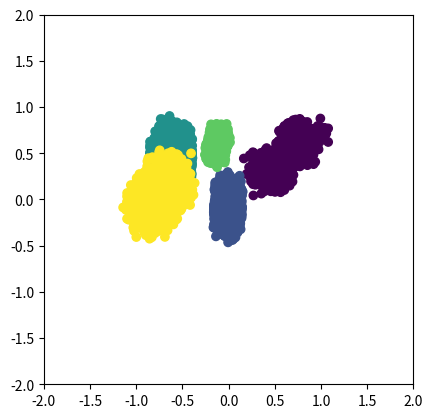

Recreate this plot in Python.
import math
import random
from pathlib import Path
from typing import Union, Tuple, List

import numpy as np
import pandas as pd
from matplotlib import pyplot as plt

from scipy.spatial.distance import euclidean
from scipy.special import gamma, betainc


def calc_hypersphere_iou(
    hs: List[Tuple[float, List[float]]], new_hs: Tuple[float, List[float]], m_rel: int
) -> List[float]:
    """
    As the name suggest this method calculates the n-dimensional Intersection over Union (IoU). This value is as exact
    as it gets. For each element in hs the IoU with the new_hs is calculated.

    :param hs: A list of hyperspheres containing tuple of radius and corresponding center-points.
    :param new_hs: The reference hypersphere. For every element of hs the IoU with this hypersphere is calculated. It
        is a tuple of radius and center-point.
    :param m_rel: The number of relevant features to create. Is used to determine the dimensionality of the hypershape.
    :return: A list of IoUs in the same order as hs. So, for every element of hs there is the IoU with new_hs.
    """

    if hs is None or len(hs) == 0 or not hs:
        return [-1]

    ious = []
    new_r, new_c = new_hs
    new_v = calc_hypersphere_volume(new_r, m_rel)

    for r, c in hs:
        intersection = calc_hypersphere_intersection_volume(c, r, new_c, new_r, m_rel)
        volume = calc_hypersphere_volume(r, m_rel)
        if intersection == -1:
            intersection = min(volume, new_v)
        union = volume + new_v - intersection

        ious.append(intersection / union)

    return ious


def calc_hypersphere_intersection_volume(
    center_1: List[float], r_1: float, center_2: List[float], r_2: float, n: int
) -> float:
    """
    This method calculates the intersection of two given Hyperspheres.

    :param center_1: The center-point of the first Hypersphere.
    :param r_1: The radius of the first Hypersphere.
    :param center_2: The center-point of the second Hypersphere.
    :param r_2: The radius of the second Hypersphere.
    :param n: The dimension of the Hyperspheres.
    :return: A value for the intersection of the two given Hyperspheres.
    """

    d = euclidean(center_1, center_2)

    if d >= r_1 + r_2:
        return 0
    elif d <= abs(r_1 - r_2):
        return -1
    else:
        c_1 = ((d ** 2) + (r_1 ** 2) - (r_2 ** 2)) / (2 * d)
        c_2 = ((d ** 2) - (r_1 ** 2) + (r_2 ** 2)) / (2 * d)
        return calc_hypersphere_cap_volume(r_1, c_1, n) + calc_hypersphere_cap_volume(
            r_2, c_2, n
        )


def calc_hypersphere_cap_volume(r: float, c: float, n: int):
    """
    Calculation of the volume of the actual intersecting hypershape.

    :param r: Radius of the whole Hypersphere.
    :param c: The c from calc_hypersphere_intersection_volume.
    :param n: The dimension of the Hypersphere.
    :return: Volume of the actual intersecting hypershape.
    """
    term = (math.pi ** (n / 2) * r ** n) / gamma((n / 2) + 1)
    if c < 0:
        return term - calc_hypersphere_cap_volume(r, -c, n)
    else:
        a = (n + 1) / 2
        x = 1 - ((c ** 2) / (r ** 2))
        return 0.5 * term * betainc(a, 0.5, x)


def calc_hypersphere_volume(r: float, n: int) -> float:
    """
    Calculates the volume of a given Hypersphere.

    :param r: The radius of the Hypersphere.
    :param n: The dimension of the Hypersphere.
    :return: The volume of the Hypersphere.
    """
    return (math.pi ** (n / 2) * r ** n) / gamma((n / 2) + 1)


def _print_iou_matrix(
    hs: List[Tuple[float, List[float]]], m_rel: int, hyperspheres: bool
) -> None:
    """
    Helper function for printing the half-matrix of the IoU from each Hypershape with each other.

    :param hs: A list of hyperspheres containing tuples of radius and corresponding center-point.
    :param m_rel: The dimension of the Hypershape.
    :param hyperspheres: Whether the shape is a Hypersphere (True) or a Hypercube (False).
    :return: None
    """
    result = np.zeros((len(hs), len(hs)))
    for i, h_i in enumerate(hs):
        for j, h_j in enumerate(hs):
            if i <= j:
                continue
            result[i][j] = (
                calc_hypersphere_iou([h_i], h_j, m_rel)[0]
                if hyperspheres
                else approximate_hypercube_iou([h_i], h_j, m_rel)[0]
            )

    print(result)


def approximate_hypercube_iou(
    hs: List[Tuple[float, List[float]]], new_hs: Tuple[float, List[float]], m_rel: int
) -> List[float]:
    """
    As it is non-trivial to calculate the intersection of two Hypercubes, the Intersection and therefore IoU is only
    an approximation. Tested with several combinations of parameters and the accuracy was sufficient in all cases. To
    use this method is time consuming with large m_rel.

    :param hs: A list of hyperspheres containing tuples of radius and corresponding center-point.
    :param new_hs: The reference Hypercube. For every element of hs the IoU with this Hypercube is calculated. It
        is a tuple of radius and center-point.
    :param m_rel: The dimension of the Hypercube.
    :return: A list of IoUs in the same order as hs. So, for every element of hs there is the IoU with new_hs.
    """
    if hs is None or len(hs) == 0 or not hs:
        return [-1]

    number_rand_points = 10000 * m_rel

    inside_ref = [0] * len(hs)

    new_r, new_c = new_hs
    new_v = calc_hypercube_volume(new_r, m_rel)

    for i, (r, c) in enumerate(hs):
        j = 0
        while j < number_rand_points:
            max_x = np.array(c) + r
            min_x = np.array(c) - r
            p = np.random.rand(m_rel) * (max_x - min_x) + min_x
            p_inside_hc = is_point_inside_hypercube(p, c, r)
            if p_inside_hc:
                j += 1
            if p_inside_hc and is_point_inside_hypercube(p, new_c, new_r):
                inside_ref[i] += 1

    result = []

    for (r, c), k in zip(hs, inside_ref):
        v = calc_hypercube_volume(r, m_rel)
        inter = (k / number_rand_points) * v
        union = v + new_v - inter
        result.append(inter / union)

    return result


def calc_hypercube_volume(r: float, n: int) -> float:
    """
    Calculates the volume of a given Hypercube.

    :param r: The radius of the Hypercube.
    :param n: The dimension of the Hypercube.
    :return: The volume of the Hypercube.
    """
    return (r * 2) ** n


def is_point_inside_hypercube(point: List[float], c: List[float], r: float) -> bool:
    """
    This method checks whether a given point is inside a given Hypercube.

    :param point: The point to check.
    :param c: The center-point of the Hypercube.
    :param r: The half-edge-length of the Hypercube.
    :return: Whether the point is inside or not.
    """
    diff = np.subtract(point, c)
    return np.all(np.absolute(diff) <= r)


def check_iou_threshold(
    hs: List[Tuple[float, List[float]]],
    r: float,
    c_i: List[float],
    m_rel: int,
    hyperspheres: bool,
    iou_threshold: Union[float, List[float]] = None,
) -> bool:
    """
    Check whether the given Hypershape meets the given restrictions for the IoU. To apply iou-restrictions has a high
    negative impact on the performance of the dataset generation.

    :param hs: A list of hyperspheres containing tuples of radius and corresponding center-point.
    :param r: The radius/half-edge-length for the Hypershape to test.
    :param c_i: The center-point for the Hypershape to test.
    :param m_rel: The dimension of the Hypershape.
    :param hyperspheres: Whether the Hypershape is a Hypersphere (True) or a Hypercube (False).
    :param iou_threshold: The restrictions to apply for the IoU. If None than no restrictions are applied. If a single
        float value, than this is the upper bound of the IoU for every pairing of Hypershapes, so, no Hypershape has an
        IoU larger than this float value with any other Hypershape. If a list of floats, than this list should contain
        exactly 2 values. The first value is the lower bound which enforces every Hypershape to have at least this value
        as IoU with at least one other Hypershape, so, it is possible for two Hypershapes to have no intersection, but
        it ensures that every Hypershape intersects with at least one other Hypershape. The second value is used as
        upper bound and in the same way a single float value would be applied.
    :return: Whether the IoU conditions are met.
    """
    if iou_threshold is None:
        return True
    ious = (
        np.array(calc_hypersphere_iou(hs, (r, c_i), m_rel))
        if hyperspheres
        else np.array(approximate_hypercube_iou(hs, (r, c_i), m_rel))
    )
    print(ious)
    if np.all(ious == -1):
        return True
    if isinstance(iou_threshold, float):
        return np.all(ious <= iou_threshold)
    elif isinstance(iou_threshold, list):
        return np.any(iou_threshold[0] <= ious) and np.all(ious <= iou_threshold[1])


def generate_small_hypershapes(
    m_rel: int,
    q: int,
    max_r: float,
    min_r: float,
    hyperspheres: bool,
    iou_threshold: Union[float, List[float]] = None,
) -> List[Tuple[float, List[float]]]:
    """
    As this generator is based on hypercubes and hyperspheres one needs to generate small hypercubes/spheres which will
    later contain the points.
    Pay attention, there are 2 "while True" loops with safety-break after a high number of iterations. If these were
    triggered it might be because of bad luck. Try again a few times (maybe with a different random_state).

    :param m_rel: The number of relevant features to create. Is used to determine the dimensionality of the hypershape.
    :param q: The number of possible labels. For each label there is a hypershape created (overlap of shapes leads to
        multilabel.
    :param max_r: The maximal radius for spheres or half-edge for cubes.
    :param min_r: The minimal radius for spheres or half-edge for cubes.
    :param hyperspheres: Whether to create hyperspheres (True) or hypercubes (False).
    :param iou_threshold: The restrictions to apply for the IoU. If None than no restrictions are applied. If a single
        float value, than this is the upper bound of the IoU for every pairing of Hypershapes, so, no Hypershape has an
        IoU larger than this float value with any other Hypershape. If a list of floats, than this list should contain
        exactly 2 values. The first value is the lower bound which enforces every Hypershape to have at least this value
        as IoU with at least one other Hypershape, so, it is possible for two Hypershapes to have no intersection, but
        it ensures that every Hypershape intersects with at least one other Hypershape. The second value is used as
        upper bound and in the same way a single float value would be applied.
    :return: The list of hypershapes containing a tuple of the radius/half-edge and the shape center (list of m_rel
        values)
    """

    hs = []
    for i in range(q):
        c_i = [0] * m_rel
        r = (random.random() * (max_r - min_r)) + min_r
        max_c = 1 - r
        min_c = -max_c

        l = 0
        while True:
            for j in np.random.permutation(m_rel):
                k = 0
                while True:
                    c = (random.random() * (max_c - min_c)) + min_c
                    if hyperspheres:
                        upper_bound = math.sqrt(((1 - r) ** 2) - np.sum(np.square(c_i)))
                        if c <= (1 - r) and abs(c) <= upper_bound:
                            break
                    else:
                        if c <= (1 - r):
                            break
                    k += 1
                    if k > 100000:
                        raise TimeoutError(
                            "After 100000 executions the stopping condition wasn't met!"
                        )

                c_i[j] = c

            if hyperspheres:
                if np.sum(np.square(c_i)) <= (1 - r) ** 2:
                    if check_iou_threshold(
                        hs, r, c_i, m_rel, hyperspheres, iou_threshold
                    ):
                        hs.append((r, c_i))
                        break
            else:
                if check_iou_threshold(hs, r, c_i, m_rel, hyperspheres, iou_threshold):
                    hs.append((r, c_i))
                    break

            l += 1
            if l > 100000:
                raise TimeoutError(
                    "After 100000 executions the stopping condition wasn't met!"
                )

    # _print_iou_matrix(hs, m_rel, hyperspheres)

    return hs


def move_point(point: List[float], mov_vector: List[float]):
    return (
        np.array(point)
        + (
            (mov_vector * np.random.rand(len(point)))
            * random.choice(np.arange(-1, 1.1, 0.1))
        )
    ).tolist()


def generate_points_inside_hypershape(
    m_rel: int,
    n: int,
    c: List[float],
    r: float,
    hyperspheres: bool,
    mov_vector: List[float] = None,
) -> List[List[float]]:
    """
    Populating the beforehand created hypershapes (cubes and spheres) with points (evenly distributed). This function
    populates one given hypershape. So, you have to execute it for every hypershape.

    :param m_rel: The number of relevant features to create. Is used to determine the dimensionality of the points.
    :param n: The number of points to create for this hypershape.
    :param c: The center of the hypershape to populate.
    :param r: The radius/half-edge of the hypershape to populate.
    :param hyperspheres: Whether to populate hyperspheres (True) or hypercubes (False).
    :return: A list of m_rel dimensional points for one hypershape. Every point is a list of m_rel values between -1
        and 1 (and inside of the hypershape).
    """

    xs = []

    for i in range(n):
        x_i = [0] * m_rel

        for j in np.random.permutation(m_rel):
            max_x = c[j] + r
            min_x = c[j] - r
            k = 0
            while True:
                x = (random.random() * (max_x - min_x)) + min_x
                if hyperspheres:
                    if abs(x - c[j]) > r:
                        continue
                    bound = math.sqrt(
                        r ** 2
                        - sum(
                            [
                                (x_h - c_h) ** 2 if x_h != 0 else 0
                                for x_h, c_h in zip(x_i, c)
                            ]
                        )
                    )
                    if c[j] - bound <= x <= c[j] + bound:
                        break
                else:
                    if abs(x - c[j]) <= r:
                        break
                k += 1
                if k > 100000:
                    raise TimeoutError(
                        "After 100000 executions the stopping condition wasn't met!"
                    )

            x_i[j] = x

        if mov_vector is not None:
            x_i = move_point(x_i, mov_vector)

        xs.append(x_i)

    return xs


def assign_labels(
    dataset: pd.DataFrame, hs: List[Tuple[float, List[float]]], q: int
) -> pd.DataFrame:
    """
    Assign the labels for every point. Based on the possible overlap of the hypershapes it is possible that one point
    has several labels (multilabel). This is a list with q entries encoded with One-Hot-Encoding for the labels for
    every point. The membership of a point for a hypershape is calculated by the distance of the point to every shape.

    :param dataset: The dataset (containing only the relevant features) as pandas.DataFrame.
    :param hs: The hypershapes a point might belong to.
    :param q: The number of possible labels.
    :return: A pandas.DataFrame with a One-Hot-Encoded list of labels for every point.
    """

    labels = np.zeros(shape=(len(dataset), q))
    labels = pd.DataFrame(labels, columns=["l{}".format(i) for i in range(q)])
    for point, label in zip(dataset.values, labels.values):
        for idx, (r, c) in enumerate(hs):
            if all(math.sqrt(res ** 2) <= r for res in (np.array(point) - np.array(c))):
                label[idx] = 1

    return labels


def add_redundant(
    dataset: pd.DataFrame, m_red: int, random_state: int = None
) -> pd.DataFrame:
    """
    Adding redundant features. This means an already existing relevant feature column is copied and multiplied by a
    random factor. So, the new redundant feature is linearly dependent on the relevant feature but doesn't have the
    exact same values.

    :param dataset: The dataset (containing only the relevant features) as pandas.DataFrame.
    :param m_red: The number of redundant features to create.
    :param random_state: The random state to use. For determinism.
    :return: The pandas.DataFrame dataset extended with the newly created redundant features.
    """

    red = dataset.sample(n=m_red, axis="columns", random_state=random_state)

    for i, column in enumerate(red):
        rand = random.random()
        dataset["red{}".format(i)] = red[column] * (rand if rand > 0 else 1)

    return dataset


def add_irrelevant(dataset: pd.DataFrame, m_irr: int) -> pd.DataFrame:
    """
    Adding irrelevant features. These are columns filled with random values.

    :param dataset: The dataset (containing only the relevant and redundant features) as pandas.DataFrame.
    :param m_irr: The number of irrelevant features to create.
    :return: The pandas.DataFrame dataset extended with the newly created irrelevant features.
    """

    for i in range(m_irr):
        rand_list = np.random.rand(len(dataset))
        rand = random.random()
        dataset["irr{}".format(i)] = rand_list - rand

    return dataset


def add_noise_multilabel(
    labels: pd.DataFrame, noise_levels: Union[List[float], None], q: int
) -> List[pd.DataFrame]:
    """
    Create noisy labels for multilabel. The defined noise_levels tell with which probability a point changes a label.

    Example: noise_levels = [0.1] means, that every entry in the One-Hot-Encoded label list switches with a probability
    of 0.1.

    :param labels: The noiseless labels. These are used as ground truth to add noise.
    :param noise_levels: A list with the probability that the labels switch. 3 entries for example cause 3 different
        results.
    :param q: The number of possible labels. This is used for naming the columns of the new noisy labels DataFrame.
    :return: A list containing as many pandas.DataFrame (labels) as there are entries in noise_levels.
    """

    noisy_labels = []

    if noise_levels is not None and noise_levels:
        for i, noise in enumerate(noise_levels):
            new_labels = []
            for j, label in enumerate(labels.values):
                new_values = []
                for k, val in enumerate(label):
                    rand = random.random()
                    if rand < noise:
                        val = (val + 1) % 2
                    new_values.append(val)
                new_labels.append(new_values)
            noisy_labels.append(
                pd.DataFrame(new_labels, columns=["l{}".format(i) for i in range(q)])
            )

    return noisy_labels


def add_noise_singlelabel(
    labels: pd.DataFrame, noise_levels: Union[List[float], None], q: int
) -> List[pd.DataFrame]:
    """
    Create noisy labels for singlelabel. The defined noise_levels tell with which probability a point changes its label.

    Example: noise_levels = [0.1] means, that every entry in labels changes its value with a probability of 10% to
    another value.

    :param labels: The noiseless labels. These are used as ground truth to add noise.
    :param noise_levels: A list with the probability that the labels switch. 3 entries for example cause 3 different
        results.
    :param q: The number of possible labels.
    :return: A list containing as many pandas.DataFrame (labels) as there are entries in noise_levels.
    """

    noisy_labels = []
    if noise_levels is not None and noise_levels:
        for i, noise in enumerate(noise_levels):
            new_labels = []
            for label in labels.values:
                rand = random.random()
                if rand < noise:
                    rand = round(random.random() * q)
                    label = (label + rand) % q
                new_labels.append(label)
            noisy_labels.append(pd.DataFrame(new_labels, columns=["labels"]))

    return noisy_labels


def generate(
    shape: str,
    m_rel: int,
    m_irr: int,
    m_red: int,
    q: int,
    n: int,
    max_r: float = None,
    min_r: float = None,
    noise_levels: [float] = None,
    name: str = "Dataset test",
    random_state: int = None,
    points_distribution: str = None,
    save_dir: str = None,
    singlelabel: bool = False,
    iou_threshold: Union[float, List[float]] = None,
    mov_vectors: List[List[float]] = None,
) -> Tuple[pd.DataFrame, pd.DataFrame, List[pd.DataFrame]]:
    """
    The coordination function for generating the synthetic dataset with the given parameters.

    The dataset and the labels are saved into different csv files located at {save_dir}/{name}_{shape}_*.csv

    :param shape: You can choose between "cubes" and "spheres" which determines whether hypercubes or hyperspheres are
        used.
    :param m_rel: The number of relevant features the dataset should contain.
    :param m_irr: The number of irrelevant features the dataset should contain.
    :param m_red: The number of redundant features the dataset should contain.
    :param q: The number of possible labels.
    :param n: The number of points the dataset should contain.
    :param max_r: The maximal radius for spheres or half-edge for cubes. If not given, the default value of 0.8 is used.
    :param min_r: The minimal radius for spheres or half-edge for cubes. If not given, the default value is calculated
        by round(((q / 10) + 1) / q, 1).
    :param noise_levels: A list with the probability that the labels switch. 3 entries for example cause 3 different
        results.
    :param name: The name of the dataset. Used for the save_file.
    :param random_state: The random state to use. For determinism. This is paired (Cantor Pairing) with another value
        for the random seed.
    :param points_distribution: How to distribute the number of points on the different hypershapes. Default is a
        weighted distribution based on the size of the hypershape. Other values are "uniform" for a uniform distribution.
    :param save_dir: The directory where the dataset and the labels should be saved.
    :param iou_threshold: The restrictions to apply for the IoU. If None than no restrictions are applied. If a single
        float value, than this is the upper bound of the IoU for every pairing of Hypershapes, so, no Hypershape has an
        IoU larger than this float value with any other Hypershape. If a list of floats, than this list should contain
        exactly 2 values. The first value is the lower bound which enforces every Hypershape to have at least this value
        as IoU with at least one other Hypershape, so, it is possible for two Hypershapes to have no intersection, but
        it ensures that every Hypershape intersects with at least one other Hypershape. The second value is used as
        upper bound and in the same way a single float value would be applied.
    :return: A tuple containing the created dataset, the corresponding labels (without noise) and a list containing the
        noisy labels (one pandas.DataFrame of labels for every noise level).
    """

    if max_r is None:
        max_r = 0.8
    if min_r is None:
        min_r = round(((q / 10) + 1) / q, 1)

    if m_rel <= 0:
        raise ValueError(
            "m_rel (the number of relevant features) must be larger than 0!"
        )
    if m_irr < 0:
        raise ValueError(
            "m_irr (the number of irrelevant features) must be at least 0!"
        )
    if m_red < 0:
        raise ValueError("m_red (the number of redundant features) must be at least 0!")
    if q <= 0:
        raise ValueError("q (the number of labels) must be larger than 0!")
    if n <= 0:
        raise ValueError("n (the number of samples) must be larger than 0!")
    if max_r <= 0:
        raise ValueError("max_r (the maximum radius) must be larger than 0!")
    if min_r <= 0:
        raise ValueError("min_r (the minimum radius) must be larger than 0!")
    if noise_levels is not None and any([m < 0 or m > 1 for m in noise_levels]):
        raise ValueError(
            "noise_levels must be at least 0 (no value changes) and at most 1 (every value changes) for every level!"
        )
    if m_red > m_rel:
        raise ValueError("m_red must not be larger then m_rel!")
    if min_r >= max_r > 0.8:
        raise ValueError("min_r < max_r <= 0.8 is required!")

    random.seed(random_state)
    np.random.seed(random_state)

    hypershapes = generate_small_hypershapes(
        m_rel, q, max_r, min_r, shape == "spheres", iou_threshold
    )

    if points_distribution == "uniform":
        ns = [int(n / q)] * q
    else:
        ns = []
        f = n / np.sum(np.array(hypershapes, dtype=object)[:, 0])

        for r, c in hypershapes:
            ns.append(round(r * f))

    i = 0
    while sum(ns) < n:
        ns[i % q] += 1
        i += 1
    i = 0
    while sum(ns) > n:
        ns[i % q] -= 1 if ns[i % q] > 0 else 0
        i += 1

    dataset = []
    for idx, (size, (r, c)) in enumerate(zip(ns, hypershapes)):
        points = generate_points_inside_hypershape(
            m_rel,
            size,
            c,
            r,
            shape == "spheres",
            random.choice(mov_vectors) if mov_vectors is not None else None,
        )
        for point in points:
            if singlelabel:
                point.append(idx)
            dataset.append(point)

    dataset = pd.DataFrame(dataset)

    if not singlelabel:
        labels = assign_labels(dataset, hypershapes, q)
    else:
        labels = dataset[m_rel].to_frame()
        labels.rename({m_rel: "labels"}, axis=1, inplace=True)
        dataset.drop(m_rel, axis=1, inplace=True)

    dataset.rename({i: "rel{}".format(i) for i in range(m_rel)}, axis=1, inplace=True)

    dataset = add_redundant(dataset, m_red, random_state)

    dataset = add_irrelevant(dataset, m_irr)

    dataset = dataset[np.random.permutation(dataset.columns)]

    if not singlelabel:
        noisy_labels = add_noise_multilabel(labels.copy(), noise_levels, q)
    else:
        noisy_labels = add_noise_singlelabel(labels.copy(), noise_levels, q)

    if save_dir:
        save_dir += "/sl" if singlelabel else "/ml"
        Path(save_dir).mkdir(parents=True, exist_ok=True)
        with open(
            "{}/{}_{}_dataset.csv".format(save_dir, name.lower(), shape), "w"
        ) as file:
            dataset.to_csv(file, index=False)
        with open(
            "{}/{}_{}_labels.csv".format(save_dir, name.lower(), shape), "w"
        ) as file:
            labels.to_csv(file, index=False)
        for ind, noise_level in enumerate(noisy_labels):
            with open(
                "{}/{}_{}_n{}_labels.csv".format(save_dir, name.lower(), shape, ind),
                "w",
            ) as file:
                noise_level.to_csv(file, index=False)

    return dataset, labels, noisy_labels


def plot_sl(dataset, labels):
    fig = plt.figure()
    ax = fig.add_subplot(111)
    x = dataset["rel0"]
    y = dataset["rel1"]
    plt.xlim(-2, 2)
    plt.ylim(-2, 2)
    ax.set_aspect("equal", adjustable="box")
    plt.scatter(x, y, c=labels.values)
    plt.show()


if __name__ == "__main__":
    # dataset, labels, noisy_labels = generate("cubes", 4, 3, 2, 3, 100, None, None, [0.1, 0.2, 0.5], "Test", 0, None,
    #                                          "ml_datagen")
    #
    # dataset, labels, noisy_labels = generate("spheres", 4, 3, 2, 3, 100, None, None, [], "Test", 0, None,
    #                                          "ml_datagen")
    #
    # dataset, labels, noisy_labels = generate("cubes", 2, 0, 0, 5, 10000, 0.4, 0.2, [0.1, 0.2, 0.5], "Test", 0, None,
    #                                          "ml_datagen", singlelabel=True)
    #
    # dataset, labels, noisy_labels = generate("spheres", 2, 0, 0, 5, 10000, 0.4, 0.2, [], "Test", 0, None,
    #                                          "ml_datagen", singlelabel=True)
    #
    # dataset, labels, noisy_labels = generate("cubes", 2, 0, 0, 5, 10000, 0.4, 0.2, [], "Test", 2, None,
    #                                          "ml_datagen", singlelabel=True)
    #
    # plot_sl(dataset, labels)

    np.random.seed(1)

    dataset, labels, noisy_labels = generate(
        "spheres",
        2,
        0,
        0,
        5,
        10000,
        0.3,
        0.1,
        [],
        "Test",
        1,
        None,
        "ml_datagen",
        singlelabel=True,
        iou_threshold=0.3,
        mov_vectors=np.random.rand(20, 2) * 0.4,
    )

    plot_sl(dataset, labels)

    # dataset, labels, noisy_labels = generate("cubes", 2, 0, 0, 5, 10000, 0.4, 0.2, [], "Test", 2, None,
    #                                          "ml_datagen", singlelabel=True, iou_threshold=[0.1, 0.4])
    #
    # plot_sl(dataset, labels)
    #
    # dataset, labels, noisy_labels = generate("spheres", 2, 0, 0, 5, 10000, 0.4, 0.2, [], "Test", 2, None,
    #                                          "ml_datagen", singlelabel=True)
    #
    # plot_sl(dataset, labels)
    #
    # dataset, labels, noisy_labels = generate("spheres", 2, 0, 0, 5, 10000, 0.4, 0.2, [], "Test", 2, None,
    #                                          "ml_datagen", singlelabel=True, iou_threshold=0.3)
    #
    # plot_sl(dataset, labels)
    #
    # dataset, labels, noisy_labels = generate("spheres", 2, 0, 0, 5, 10000, 0.4, 0.2, [], "Test", 2, None,
    #                                          "ml_datagen", singlelabel=True, iou_threshold=[0.1, 0.4])
    #
    # plot_sl(dataset, labels)
